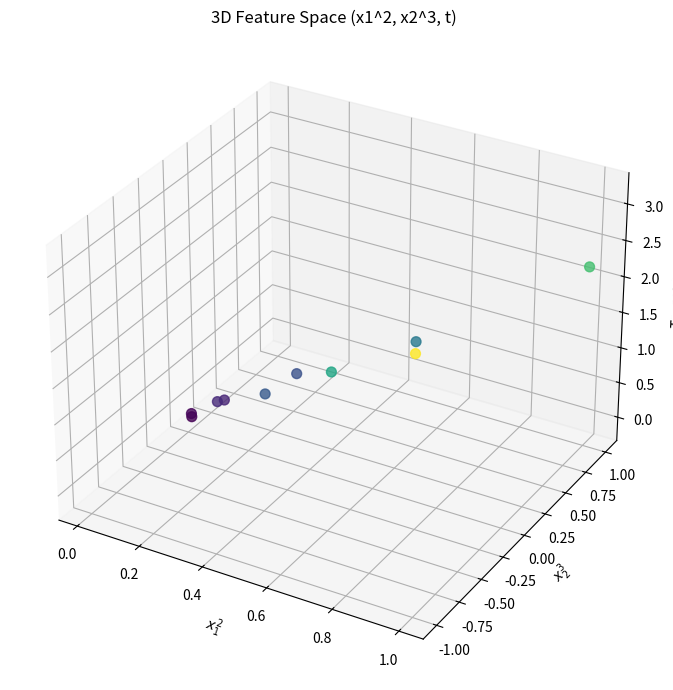

Source code (Python):
import numpy as np
import matplotlib.pyplot as plt
from scipy.stats import multivariate_normal, norm
import numpy as np
import matplotlib.pyplot as plt
from mpl_toolkits.mplot3d import Axes3D


# === Parameters ===
alpha = 2.0  # Prior precision
beta = 25.0  # Likelihood precision (inverse of noise variance)
mean_prior = np.array([0.0, 0.0])
cov_prior = (1 / alpha) * np.eye(2)

true_w = np.array([0.0, 2.5, -0.5])  # True weights

N = 10 # len(x_all)  # Use all samples for this example

# === Generate Synthetic Data ===


x_1_all = np.linspace(-1, 1, N)
x_2_all = np.linspace(-1, 1, N)

sigma = 0.3
X_all = np.vstack((np.ones_like(x_1_all), x_1_all**2, x_2_all**3))  # Design vector
t_all = true_w.T @ X_all + np.random.normal(0, sigma, size=x_1_all.shape)





def plot_feature_space_3d(x1, x2):
    """
    Plots a 3D point cloud of the feature space where:
    x-axis: x1^2
    y-axis: x2^3
    z-axis: target t (optionally synthetic)

    Parameters:
        x1 (np.ndarray): Array of x1 values
        x2 (np.ndarray): Array of x2 values
    """
    # Transform inputs into feature space
    x1_squared = x1**2
    x2_cubed = x2**3

    # Optionally compute synthetic target or just visualize feature transform
    # For example: z = 2.5 * x1^2 - 0.5 * x2^3 (matches true_w)
    z = 2.5 * x1_squared - 0.5 * x2_cubed + np.random.normal(0, 0.1, size=x1.shape)

    fig = plt.figure(figsize=(10, 7))
    ax = fig.add_subplot(111, projection='3d')

    ax.scatter(x1_squared, x2_cubed, z, c=z, cmap='viridis', s=50, alpha=0.8)
    ax.set_title('3D Feature Space (x1^2, x2^3, t)')
    ax.set_xlabel('$x_1^2$')
    ax.set_ylabel('$x_2^3$')
    ax.set_zlabel('Target $t$')

    plt.tight_layout()
    plt.show()
    plt.savefig('task_2_2.png')



plot_feature_space_3d(x_1_all, x_2_all)